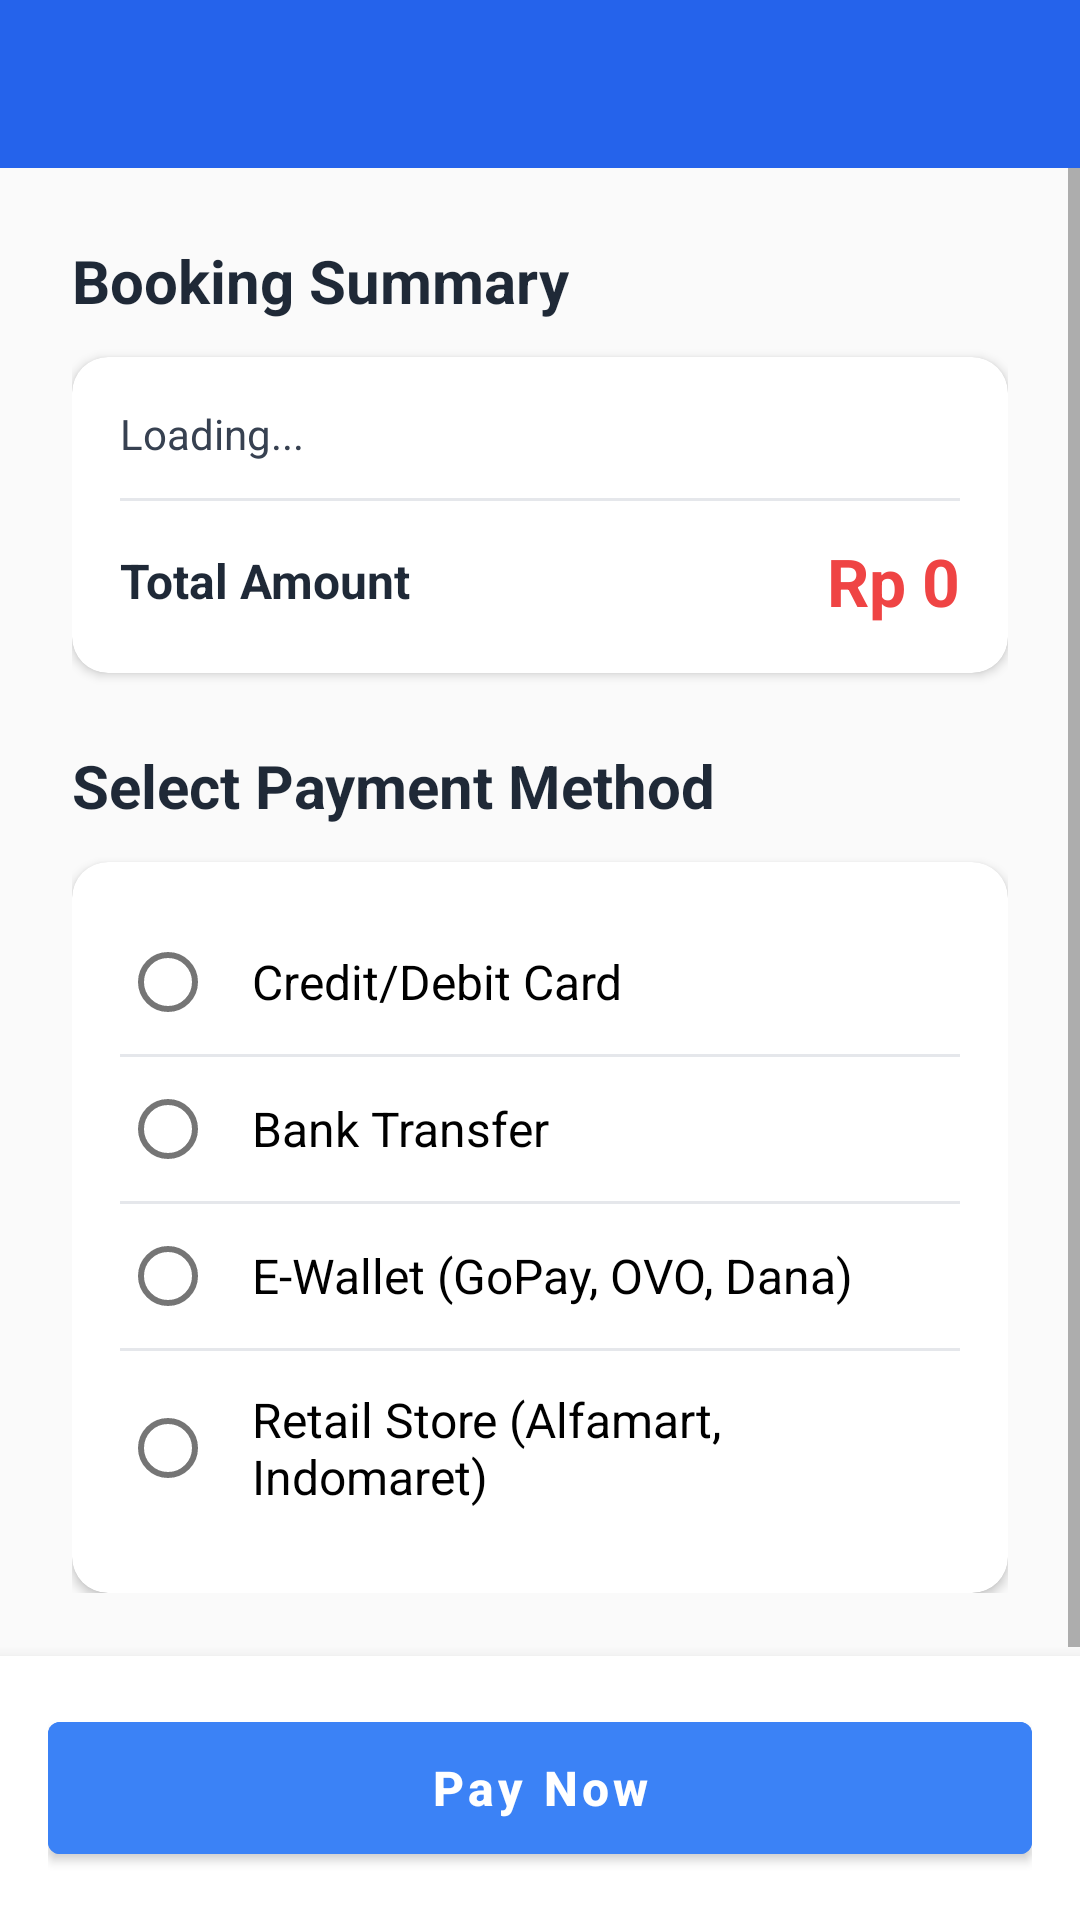

Layout XML and referenced resources for this Android screen:
<!-- AndroidManifest.xml: application theme Theme.Berenang -->
<!-- res/layout/activity_train_payment.xml -->
<?xml version="1.0" encoding="utf-8"?>
<LinearLayout xmlns:android="http://schemas.android.com/apk/res/android"
    xmlns:app="http://schemas.android.com/apk/res-auto"
    android:layout_width="match_parent"
    android:layout_height="match_parent"
    android:orientation="vertical"
    android:background="#FAFAFA">

    <com.google.android.material.appbar.AppBarLayout
        android:layout_width="match_parent"
        android:layout_height="wrap_content">

        <androidx.appcompat.widget.Toolbar
            android:id="@+id/toolbar"
            android:layout_width="match_parent"
            android:layout_height="?attr/actionBarSize"
            android:background="?attr/colorPrimary"
            android:theme="@style/ThemeOverlay.AppCompat.Dark.ActionBar" />

    </com.google.android.material.appbar.AppBarLayout>

    <ScrollView
        android:layout_width="match_parent"
        android:layout_height="0dp"
        android:layout_weight="1">

        <LinearLayout
            android:layout_width="match_parent"
            android:layout_height="wrap_content"
            android:orientation="vertical"
            android:padding="24dp">

            
            <TextView
                android:layout_width="wrap_content"
                android:layout_height="wrap_content"
                android:text="Booking Summary"
                android:textColor="#1F2937"
                android:textSize="20sp"
                android:textStyle="bold"
                android:layout_marginBottom="12dp" />

            <com.google.android.material.card.MaterialCardView
                android:layout_width="match_parent"
                android:layout_height="wrap_content"
                app:cardCornerRadius="12dp"
                app:cardElevation="2dp"
                android:layout_marginBottom="24dp">

                <LinearLayout
                    android:layout_width="match_parent"
                    android:layout_height="wrap_content"
                    android:orientation="vertical"
                    android:padding="16dp">

                    <TextView
                        android:id="@+id/booking_summary_text"
                        android:layout_width="match_parent"
                        android:layout_height="wrap_content"
                        android:text="Loading..."
                        android:textColor="#374151"
                        android:textSize="14sp"
                        android:lineSpacingExtra="4dp" />

                    <View
                        android:layout_width="match_parent"
                        android:layout_height="1dp"
                        android:background="#E5E7EB"
                        android:layout_marginVertical="12dp" />

                    <LinearLayout
                        android:layout_width="match_parent"
                        android:layout_height="wrap_content"
                        android:orientation="horizontal"
                        android:gravity="center_vertical">

                        <TextView
                            android:layout_width="0dp"
                            android:layout_height="wrap_content"
                            android:layout_weight="1"
                            android:text="Total Amount"
                            android:textColor="#1F2937"
                            android:textSize="16sp"
                            android:textStyle="bold" />

                        <TextView
                            android:id="@+id/total_amount_text"
                            android:layout_width="wrap_content"
                            android:layout_height="wrap_content"
                            android:text="Rp 0"
                            android:textColor="#EF4444"
                            android:textSize="22sp"
                            android:textStyle="bold" />
                    </LinearLayout>

                </LinearLayout>
            </com.google.android.material.card.MaterialCardView>

            
            <TextView
                android:layout_width="wrap_content"
                android:layout_height="wrap_content"
                android:text="Select Payment Method"
                android:textColor="#1F2937"
                android:textSize="20sp"
                android:textStyle="bold"
                android:layout_marginBottom="12dp" />

            <com.google.android.material.card.MaterialCardView
                android:layout_width="match_parent"
                android:layout_height="wrap_content"
                app:cardCornerRadius="12dp"
                app:cardElevation="2dp">

                <RadioGroup
                    android:id="@+id/payment_method_group"
                    android:layout_width="match_parent"
                    android:layout_height="wrap_content"
                    android:padding="16dp">

                    <RadioButton
                        android:id="@+id/credit_card_option"
                        android:layout_width="match_parent"
                        android:layout_height="wrap_content"
                        android:text="Credit/Debit Card"
                        android:textSize="16sp"
                        android:padding="12dp" />

                    <View
                        android:layout_width="match_parent"
                        android:layout_height="1dp"
                        android:background="#E5E7EB" />

                    <RadioButton
                        android:id="@+id/bank_transfer_option"
                        android:layout_width="match_parent"
                        android:layout_height="wrap_content"
                        android:text="Bank Transfer"
                        android:textSize="16sp"
                        android:padding="12dp" />

                    <View
                        android:layout_width="match_parent"
                        android:layout_height="1dp"
                        android:background="#E5E7EB" />

                    <RadioButton
                        android:id="@+id/e_wallet_option"
                        android:layout_width="match_parent"
                        android:layout_height="wrap_content"
                        android:text="E-Wallet (GoPay, OVO, Dana)"
                        android:textSize="16sp"
                        android:padding="12dp" />

                    <View
                        android:layout_width="match_parent"
                        android:layout_height="1dp"
                        android:background="#E5E7EB" />

                    <RadioButton
                        android:id="@+id/retail_option"
                        android:layout_width="match_parent"
                        android:layout_height="wrap_content"
                        android:text="Retail Store (Alfamart, Indomaret)"
                        android:textSize="16sp"
                        android:padding="12dp" />

                </RadioGroup>

            </com.google.android.material.card.MaterialCardView>

        </LinearLayout>
    </ScrollView>

    
    <LinearLayout
        android:layout_width="match_parent"
        android:layout_height="wrap_content"
        android:orientation="vertical"
        android:background="@android:color/white"
        android:elevation="8dp"
        android:padding="16dp">

        <ProgressBar
            android:id="@+id/progress_bar"
            android:layout_width="match_parent"
            android:layout_height="wrap_content"
            android:visibility="gone"
            style="@android:style/Widget.ProgressBar.Horizontal"
            android:indeterminate="true"
            android:layout_marginBottom="12dp" />

        <Button
            android:id="@+id/pay_button"
            android:layout_width="match_parent"
            android:layout_height="56dp"
            android:text="Pay Now"
            android:textAllCaps="false"
            android:textColor="@android:color/white"
            android:backgroundTint="#3B82F6"
            android:textSize="16sp"
            android:textStyle="bold" />

    </LinearLayout>

</LinearLayout>
<!-- resources referenced by this layout -->
<resources>
  <style name="Theme.Berenang" parent="Theme.MaterialComponents.DayNight.DarkActionBar">
          <item name="colorPrimary">@color/primary</item>
          <item name="colorPrimaryVariant">@color/primary_dark</item>
          <item name="colorOnPrimary">@color/white</item>
          <item name="colorSecondary">@color/accent</item>
          <item name="colorSecondaryVariant">@color/accent</item>
          <item name="colorOnSecondary">@color/white</item>
  
          <item name="android:statusBarColor">@color/background</item>
          <item name="android:windowLightStatusBar">true</item>
          <item name="android:navigationBarColor">@color/white</item>
          <item name="android:windowLightNavigationBar">true</item>
      </style>
  <color name="primary">#2563EB</color>
  <color name="primary_dark">#1E40AF</color>
  <color name="white">#FFFFFF</color>
  <color name="accent">#F59E0B</color>
  <color name="background">#F8FAFC</color>
</resources>
